Run: headless pygame with SDL's dummy video driver; simulated clock (each Clock.tick advances the game by its frame time, no real sleeping); random seed 0; keys injected as events and as key.get_pressed() state; no mouse input.
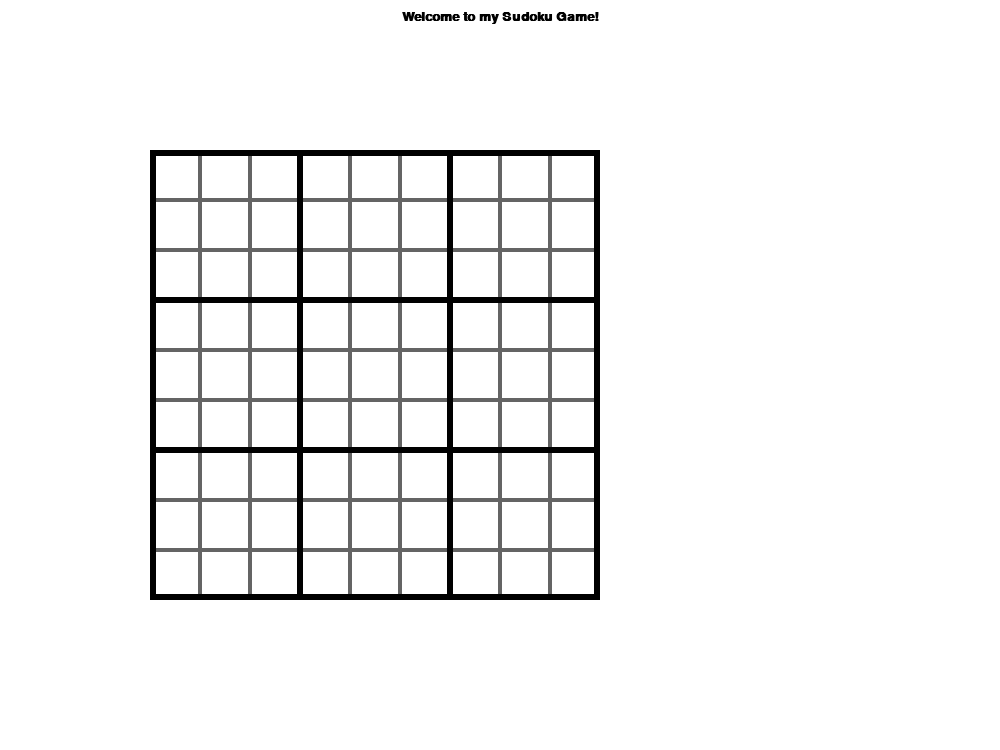
Frame 1 of 4 · flips 1–60 · no input
Frame 2 of 4 · flips 61–180 · tapped SPACE, RETURN · held RIGHT (→), D · screen unchanged from frame 1, image omitted
Frame 3 of 4 · flips 181–300 · held DOWN (↓), S · screen unchanged from frame 2, image omitted
Frame 4 of 4 · flips 301–420 · held LEFT (←), A, UP (↑), W · screen unchanged from frame 3, image omitted

The pygame program that drew these frames:

import pygame
pygame.font.init()

WHITE = (255, 255, 255)
BLACK = (0, 0, 0)
GREY = (100, 100, 100)

screenWidth, screenHeight = 1000, 750
screen = pygame.display.set_mode((screenWidth, screenHeight))

headerFont = pygame.font.SysFont('Arial', 20, pygame.font.Font.bold)
headerText = headerFont.render("Welcome to my Sudoku Game!", 1, BLACK)


FPS = 60
def drawGameBoard():
    startX = 150
    startY = 150
    for row in range(0, 9):
        for column in range(0, 9):
            pygame.draw.rect(screen, GREY, (50*column + startX, 50*row + startY, 50, 50), 2)
    for row in range(1, 4):
        for column in range(1, 4):
            pygame.draw.rect(screen, BLACK, (150*column, 150*row, 150, 150), 3)
    pygame.draw.rect(screen, BLACK, (150, 150, 450, 450), 6)
    

def drawScreen():
    screen.fill(WHITE)
    screen.blit(headerText, (screenWidth//2 - headerText.get_width()//2, 10))
    drawGameBoard()
    pygame.display.update()

def main():
    clock = pygame.time.Clock()
    run = True
    while run:
        clock.tick(FPS)
        for event in pygame.event.get():
            if event.type == pygame.QUIT:
                run = False
                pygame.quit()

        drawScreen()
    pygame.quit()

if __name__ == "__main__":
    main()
